Run: headless pygame with SDL's dummy video driver; simulated clock (each Clock.tick advances the game by its frame time, no real sleeping); random seed 0; keys injected as events and as key.get_pressed() state; no mouse input; restart key SPACE tapped at the start of phases 3 and 4.
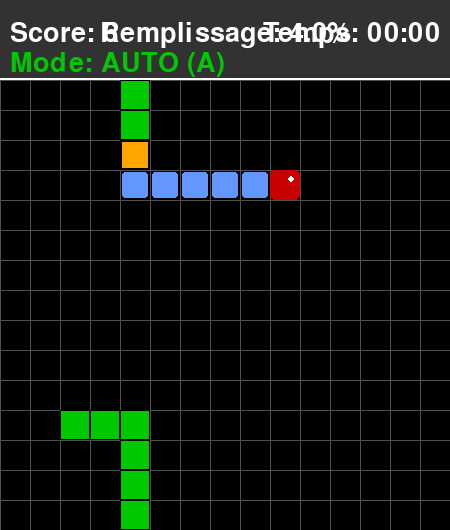
Frame 1 of 4 · flips 1–60 · no input
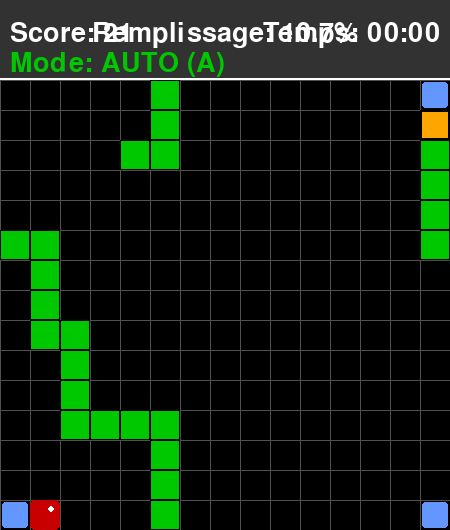
Frame 2 of 4 · flips 61–180 · tapped SPACE, RETURN · held RIGHT (→), D
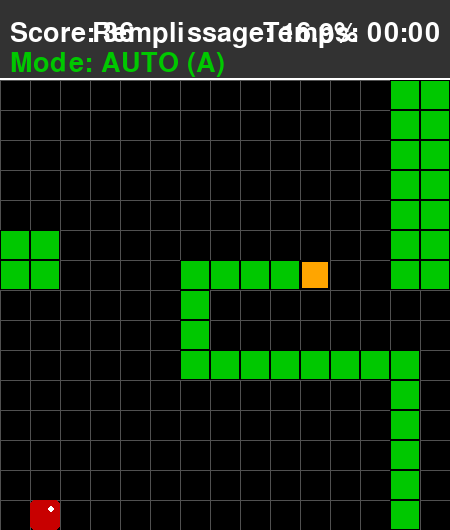
Frame 3 of 4 · flips 181–300 · tapped SPACE · held DOWN (↓), S
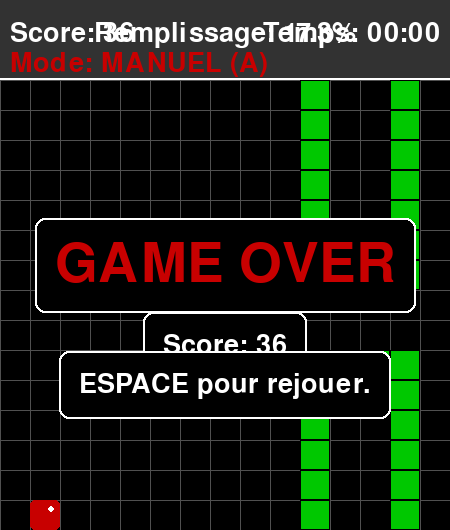
Frame 4 of 4 · flips 301–420 · tapped SPACE · held LEFT (←), A, UP (↑), W

The pygame program that drew these frames:

"""
SNAKE ALGORITHMIQUE - Groupe 07

ALGORITHME : BFS + Virtual Snake (Forward Checking)
Stratégie inspirée des meilleurs repos GitHub :
1. BFS vers la pomme
2. Serpent virtuel suit le chemin
3. Vérifie s'il peut atteindre sa queue après
4. SI OUI → Prend le chemin BFS (RAPIDE)
5. SINON → Suit sa queue (SURVIE)

Le chemin est affiché en BLEU.
Garantit 100% de victoire + BEAUCOUP plus rapide que hamiltonien pur.
"""

import pygame
import random
import time
from collections import deque

# --- CONSTANTES DE JEU ---
GRID_SIZE = 15
CELL_SIZE = 30
GAME_SPEED = 12  # FPS

SCREEN_WIDTH = GRID_SIZE * CELL_SIZE
SCORE_PANEL_HEIGHT = 80
SCREEN_HEIGHT = SCREEN_WIDTH + SCORE_PANEL_HEIGHT

# Couleurs (en RGB)
BLANC = (255, 255, 255)
NOIR = (0, 0, 0)
ORANGE = (255, 165, 0)  # Tête du serpent
VERT = (0, 200, 0)      # Corps du serpent
ROUGE = (200, 0, 0)     # Pomme
GRIS_FOND = (50, 50, 50)
GRIS_GRILLE = (80, 80, 80)
BLEU = (100, 150, 255)  # Chemin hamiltonien

# Directions
UP = (0, -1)
DOWN = (0, 1)
LEFT = (-1, 0)
RIGHT = (1, 0)

# --- CLASSES DU JEU ---

class Snake:
    """Représente le serpent, sa position, sa direction et son corps."""
    def __init__(self):
        # Position initiale
        self.head_pos = [GRID_SIZE // 4, GRID_SIZE // 2]
        self.body = [self.head_pos, 
                     [self.head_pos[0] - 1, self.head_pos[1]], 
                     [self.head_pos[0] - 2, self.head_pos[1]]]
        self.direction = RIGHT
        self.grow_pending = False
        self.score = 0

    def set_direction(self, new_dir):
        """Change la direction, empêchant le mouvement inverse immédiat."""
        if (new_dir[0] * -1, new_dir[1] * -1) != self.direction:
            self.direction = new_dir

    def move(self):
        """Déplace le serpent d'une case dans la direction actuelle."""
        new_head_x = (self.head_pos[0] + self.direction[0]) % GRID_SIZE
        new_head_y = (self.head_pos[1] + self.direction[1]) % GRID_SIZE
        
        new_head_pos = [new_head_x, new_head_y]
        self.body.insert(0, new_head_pos)
        self.head_pos = new_head_pos

        if not self.grow_pending:
            self.body.pop()
        else:
            self.grow_pending = False

    def grow(self):
        """Prépare le serpent à grandir au prochain mouvement."""
        self.grow_pending = True
        self.score += 1

    def check_self_collision(self):
        """Vérifie si la tête touche une partie du corps."""
        return self.head_pos in self.body[1:]

    def is_game_over(self):
        """Retourne True si le jeu est terminé."""
        # Avec wrap-around, seule l'auto-collision compte
        return self.check_self_collision()

    def draw(self, surface):
        """Dessine le serpent sur la surface de jeu."""
        # Dessine le corps
        for segment in self.body[1:]:
            rect = pygame.Rect(segment[0] * CELL_SIZE, segment[1] * CELL_SIZE + SCORE_PANEL_HEIGHT, CELL_SIZE, CELL_SIZE)
            pygame.draw.rect(surface, VERT, rect)
            pygame.draw.rect(surface, NOIR, rect, 1)

        # Dessine la tête
        head_rect = pygame.Rect(self.head_pos[0] * CELL_SIZE, self.head_pos[1] * CELL_SIZE + SCORE_PANEL_HEIGHT, CELL_SIZE, CELL_SIZE)
        pygame.draw.rect(surface, ORANGE, head_rect)
        pygame.draw.rect(surface, NOIR, head_rect, 2)

class Apple:
    """Représente la pomme (nourriture) et sa position."""
    def __init__(self, snake_body):
        self.position = self.random_position(snake_body)

    def random_position(self, occupied_positions):
        """Trouve une position aléatoire non occupée par le serpent."""
        all_positions = [(x, y) for x in range(GRID_SIZE) for y in range(GRID_SIZE)]
        available_positions = [pos for pos in all_positions if list(pos) not in occupied_positions]
        
        if not available_positions:
            return None
            
        return random.choice(available_positions)

    def relocate(self, snake_body):
        """Déplace la pomme vers une nouvelle position aléatoire."""
        new_pos = self.random_position(snake_body)
        if new_pos:
            self.position = new_pos
            return True
        return False

    def draw(self, surface):
        """Dessine la pomme sur la surface de jeu."""
        if self.position:
            rect = pygame.Rect(self.position[0] * CELL_SIZE, self.position[1] * CELL_SIZE + SCORE_PANEL_HEIGHT, CELL_SIZE, CELL_SIZE)
            pygame.draw.rect(surface, ROUGE, rect, border_radius=5)
            pygame.draw.circle(surface, BLANC, (rect.x + CELL_SIZE * 0.7, rect.y + CELL_SIZE * 0.3), CELL_SIZE // 8)

# --- ALGORITHME : BFS + VIRTUAL SNAKE ---

def bfs_path(start, goal, obstacles):
    """
    BFS pour trouver le chemin le plus court.
    obstacles = positions occupées par le corps du serpent.
    """
    queue = deque([(start, [start])])
    visited = {start}
    
    while queue:
        (x, y), path = queue.popleft()
        
        if (x, y) == goal:
            return path
        
        # Explorer les 4 directions
        for dx, dy in [UP, DOWN, LEFT, RIGHT]:
            new_x = (x + dx) % GRID_SIZE
            new_y = (y + dy) % GRID_SIZE
            new_pos = (new_x, new_y)
            
            if new_pos not in visited and new_pos not in obstacles:
                visited.add(new_pos)
                queue.append((new_pos, path + [new_pos]))
    
    return None

def simulate_virtual_snake(snake, path_to_apple):
    """
    Crée un serpent virtuel et le fait suivre le chemin vers la pomme.
    Retourne True si le serpent peut atteindre sa queue après avoir mangé.
    """
    if not path_to_apple or len(path_to_apple) < 2:
        return False
    
    # Créer le serpent virtuel
    virtual_body = [seg[:] for seg in snake.body]
    
    # Suivre le chemin vers la pomme
    for i in range(1, len(path_to_apple)):
        next_pos = list(path_to_apple[i])
        virtual_body.insert(0, next_pos)
        
        # Si pas encore à la pomme, la queue bouge
        if i < len(path_to_apple) - 1:
            virtual_body.pop()
        # Sinon à la pomme, le serpent grandit (pas de pop)
    
    # Maintenant le serpent virtuel a mangé la pomme
    # Vérifier s'il peut atteindre sa queue
    virtual_head = tuple(virtual_body[0])
    virtual_tail = tuple(virtual_body[-1])
    
    # Obstacles = tout le corps sauf la queue
    virtual_obstacles = set(tuple(seg) for seg in virtual_body[:-1])
    
    # Chercher un chemin vers la queue
    path_to_tail = bfs_path(virtual_head, virtual_tail, virtual_obstacles)
    
    return path_to_tail is not None

def follow_tail(snake):
    """
    Trouve le chemin BFS vers la propre queue du serpent.
    Stratégie de survie garantie.
    """
    head = tuple(snake.head_pos)
    tail = tuple(snake.body[-1])
    obstacles = set(tuple(seg) for seg in snake.body[:-1])
    
    path = bfs_path(head, tail, obstacles)
    return path if path else [head]

def get_direction_from_path(path):
    """Retourne la direction du prochain mouvement dans le chemin."""
    if len(path) < 2:
        return RIGHT
    
    current = path[0]
    next_pos = path[1]
    
    dx = (next_pos[0] - current[0]) % GRID_SIZE
    dy = (next_pos[1] - current[1]) % GRID_SIZE
    
    # Gérer wrap-around
    if dx == GRID_SIZE - 1:
        dx = -1
    if dy == GRID_SIZE - 1:
        dy = -1
    
    if abs(dx) > abs(dy):
        return RIGHT if dx > 0 else LEFT
    else:
        return DOWN if dy > 0 else UP

def find_path(snake, apple):
    """
    ALGORITHME PRINCIPAL : BFS + Virtual Snake
    
    1. Chercher chemin BFS vers la pomme
    2. Créer serpent virtuel et le faire manger
    3. Vérifier s'il peut atteindre sa queue après
    4. SI OUI → Suivre BFS (rapide)
    5. SINON → Suivre sa queue (survie)
    
    Retourne (direction, chemin_pour_visualisation)
    """
    head = tuple(snake.head_pos)
    
    if not apple.position:
        # Pas de pomme, suivre la queue
        path = follow_tail(snake)
        direction = get_direction_from_path(path)
        return direction, path
    
    # Obstacles = tout le corps sauf la queue qui bougera
    obstacles = set(tuple(seg) for seg in snake.body[:-1])
    
    # ÉTAPE 1 : Chercher chemin BFS vers la pomme
    path_to_apple = bfs_path(head, apple.position, obstacles)
    
    if path_to_apple and len(path_to_apple) > 1:
        # ÉTAPE 2 & 3 : Vérifier avec serpent virtuel
        if simulate_virtual_snake(snake, path_to_apple):
            # SÛRE ! Prendre le chemin BFS
            direction = get_direction_from_path(path_to_apple)
            return direction, path_to_apple
    
    # ÉTAPE 4 : Pas sûr, suivre la queue (survie)
    path = follow_tail(snake)
    direction = get_direction_from_path(path)
    return direction, path

# --- FONCTIONS D'AFFICHAGE ---

def draw_path(surface, path):
    """Dessine le chemin en bleu."""
    for pos in path[1:]:  # Skip head_pos
        x, y = pos
        rect = pygame.Rect(x * CELL_SIZE + 2, y * CELL_SIZE + SCORE_PANEL_HEIGHT + 2, 
                          CELL_SIZE - 4, CELL_SIZE - 4)
        pygame.draw.rect(surface, BLEU, rect, border_radius=3)

def draw_grid(surface):
    """Dessine la grille pour une meilleure visualisation."""
    for x in range(0, SCREEN_WIDTH, CELL_SIZE):
        pygame.draw.line(surface, GRIS_GRILLE, (x, SCORE_PANEL_HEIGHT), (x, SCREEN_HEIGHT))
    for y in range(SCORE_PANEL_HEIGHT, SCREEN_HEIGHT, CELL_SIZE):
        pygame.draw.line(surface, GRIS_GRILLE, (0, y), (SCREEN_WIDTH, y))

def display_info(surface, font, snake, start_time):
    """Affiche le score et le temps écoulé dans le panneau supérieur."""
    pygame.draw.rect(surface, GRIS_FOND, (0, 0, SCREEN_WIDTH, SCORE_PANEL_HEIGHT))
    pygame.draw.line(surface, BLANC, (0, SCORE_PANEL_HEIGHT - 2), (SCREEN_WIDTH, SCORE_PANEL_HEIGHT - 2), 2)

    score_text = font.render(f"Score: {snake.score}", True, BLANC)
    surface.blit(score_text, (10, 20))

    elapsed_time = time.time() - start_time
    minutes = int(elapsed_time // 60)
    seconds = int(elapsed_time % 60)
    time_text = font.render(f"Temps: {minutes:02d}:{seconds:02d}", True, BLANC)
    surface.blit(time_text, (SCREEN_WIDTH - time_text.get_width() - 10, 20))
    
    max_cells = GRID_SIZE * GRID_SIZE
    fill_rate = (len(snake.body) / max_cells) * 100
    fill_text = font.render(f"Remplissage: {fill_rate:.1f}%", True, BLANC)
    surface.blit(fill_text, (SCREEN_WIDTH // 2 - fill_text.get_width() // 2, 20))

def display_message(surface, font, message, color=BLANC, y_offset=0):
    """Affiche un message central sur l'écran."""
    text_surface = font.render(message, True, color)
    center_y = (SCREEN_HEIGHT // 2) + y_offset
    rect = text_surface.get_rect(center=(SCREEN_WIDTH // 2, center_y))
    
    padding = 20
    bg_rect = rect.inflate(padding * 2, padding * 2)
    pygame.draw.rect(surface, NOIR, bg_rect, border_radius=10)
    pygame.draw.rect(surface, BLANC, bg_rect, 2, border_radius=10)
    surface.blit(text_surface, rect)

# --- BOUCLE PRINCIPALE DU JEU ---

def main():
    """Fonction principale pour exécuter le jeu Snake avec algorithme."""
    pygame.init()
    
    screen = pygame.display.set_mode((SCREEN_WIDTH, SCREEN_HEIGHT))
    pygame.display.set_caption("Snake - Cycle Hamiltonien (Groupe 07)")
    clock = pygame.time.Clock()
    
    font_main = pygame.font.Font(None, 40)
    font_game_over = pygame.font.Font(None, 80)
    
    snake = Snake()
    apple = Apple(snake.body)
    
    running = True
    game_over = False
    victory = False
    auto_mode = True  # Mode automatique par défaut
    current_path = []
    
    start_time = time.time()
    move_counter = 0

    while running:
        for event in pygame.event.get():
            if event.type == pygame.QUIT:
                running = False
            
            if event.type == pygame.KEYDOWN:
                if event.key == pygame.K_a:
                    auto_mode = not auto_mode
                
                if game_over:
                    if event.key == pygame.K_SPACE:
                        main()
                        return
                elif not auto_mode:
                    # Mode manuel
                    if event.key == pygame.K_UP:
                        snake.set_direction(UP)
                    elif event.key == pygame.K_DOWN:
                        snake.set_direction(DOWN)
                    elif event.key == pygame.K_LEFT:
                        snake.set_direction(LEFT)
                    elif event.key == pygame.K_RIGHT:
                        snake.set_direction(RIGHT)
        
        if not game_over and not victory:
            move_counter += 1
            if move_counter >= GAME_SPEED // 10:
                # Mode automatique : utilise l'algorithme
                if auto_mode:
                    direction, current_path = find_path(snake, apple)
                    snake.set_direction(direction)
                
                snake.move()
                move_counter = 0

                if snake.is_game_over():
                    game_over = True
                    continue

                if snake.head_pos == list(apple.position):
                    snake.grow()
                    if not apple.relocate(snake.body):
                        victory = True
                        game_over = True
        
        # Dessin
        screen.fill(GRIS_FOND)
        game_area_rect = pygame.Rect(0, SCORE_PANEL_HEIGHT, SCREEN_WIDTH, SCREEN_WIDTH)
        pygame.draw.rect(screen, NOIR, game_area_rect)
        
        draw_grid(screen)
        
        # Dessiner le chemin en bleu (sous le serpent)
        if auto_mode and current_path:
            draw_path(screen, current_path)
        
        apple.draw(screen)
        snake.draw(screen)
        display_info(screen, font_main, snake, start_time)
        
        # Indicateur de mode
        mode_color = VERT if auto_mode else ROUGE
        mode_text = font_main.render(f"Mode: {'AUTO' if auto_mode else 'MANUEL'} (A)", True, mode_color)
        screen.blit(mode_text, (10, 50))
        
        if game_over:
            if victory:
                display_message(screen, font_game_over, "VICTOIRE !", VERT)
                display_message(screen, font_main, f"Score: {snake.score}/{GRID_SIZE*GRID_SIZE-3}", BLANC, y_offset=80)
                display_message(screen, font_main, "ESPACE pour rejouer.", BLANC, y_offset=120)
            else:
                display_message(screen, font_game_over, "GAME OVER", ROUGE)
                display_message(screen, font_main, f"Score: {snake.score}", BLANC, y_offset=80)
                display_message(screen, font_main, "ESPACE pour rejouer.", BLANC, y_offset=120)
        
        pygame.display.flip()
        clock.tick(GAME_SPEED)

    pygame.quit()

if __name__ == '__main__':
    main()
